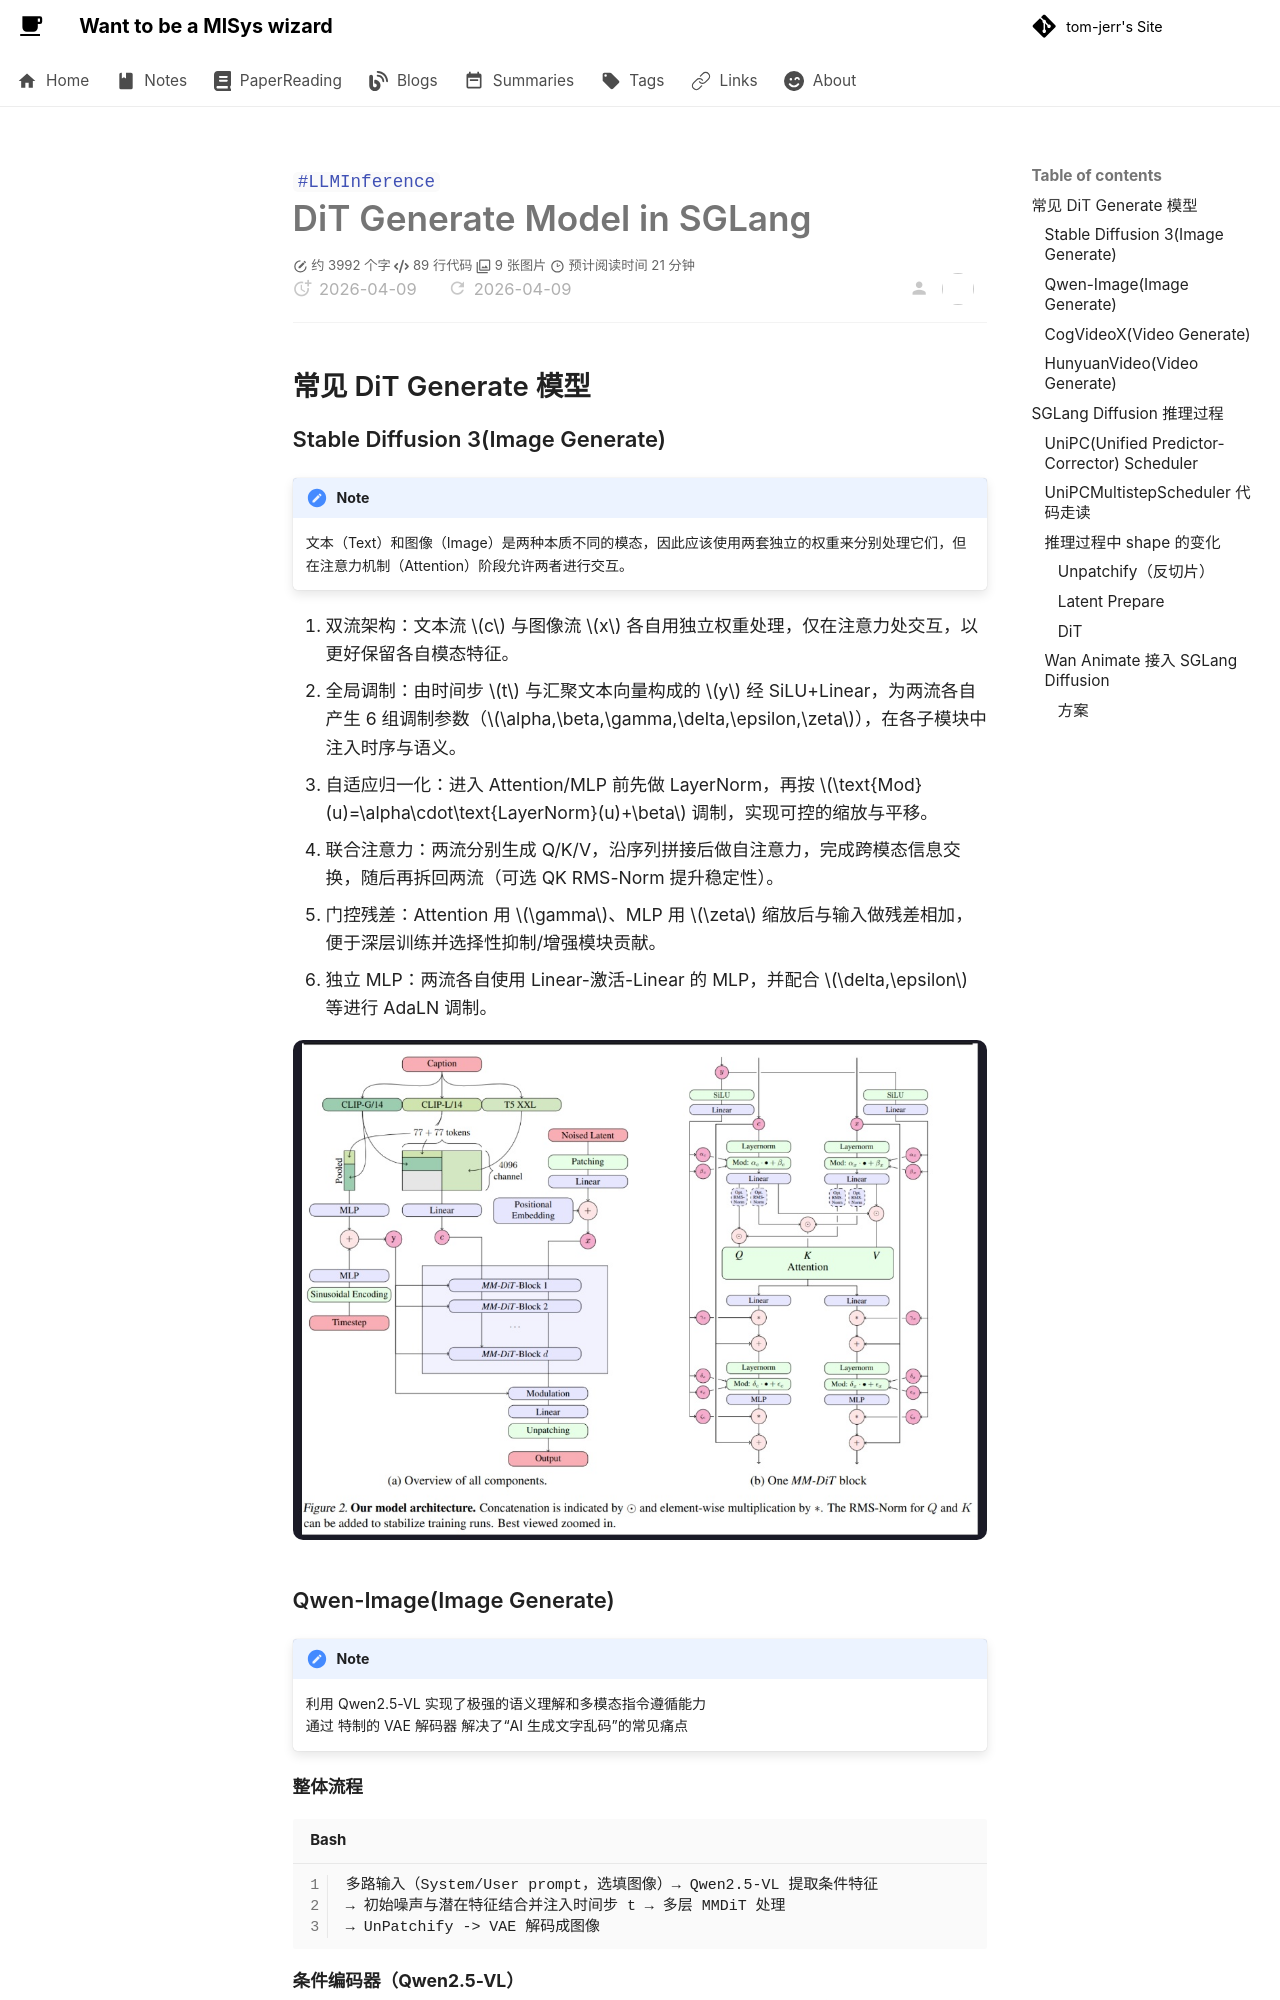

repository: tom-jerr/tom-jerr.github.io · page: diffusion/DiT Video Generate/index.html · generator: mkdocs

---
title: DiT Generate Model in SGLang
tags:
  - LLMInference
created: 2025-12-2
# include:
#    - ai-summary
# ai-summary-config:
#     api: "tongyi"
#     model: "qwen-turbo"
#     prompt: "帮我把下面的内容总结为200字以内的摘要："
---

# DiT Generate Model in SGLang

## 常见 DiT Generate 模型

### Stable Diffusion 3(Image Generate)

> [!NOTE]
> 文本（Text）和图像（Image）是两种本质不同的模态，因此应该使用两套独立的权重来分别处理它们，但在注意力机制（Attention）阶段允许两者进行交互。

1. 双流架构：文本流 $c$ 与图像流 $x$ 各自用独立权重处理，仅在注意力处交互，以更好保留各自模态特征。
2. 全局调制：由时间步 $t$ 与汇聚文本向量构成的 $y$ 经 SiLU+Linear，为两流各自产生 6 组调制参数（$\alpha,\beta,\gamma,\delta,\epsilon,\zeta$），在各子模块中注入时序与语义。
3. 自适应归一化：进入 Attention/MLP 前先做 LayerNorm，再按 $\text{Mod}(u)=\alpha\cdot\text{LayerNorm}(u)+\beta$ 调制，实现可控的缩放与平移。
4. 联合注意力：两流分别生成 Q/K/V，沿序列拼接后做自注意力，完成跨模态信息交换，随后再拆回两流（可选 QK RMS-Norm 提升稳定性）。
5. 门控残差：Attention 用 $\gamma$、MLP 用 $\zeta$ 缩放后与输入做残差相加，便于深层训练并选择性抑制/增强模块贡献。
6. 独立 MLP：两流各自使用 Linear-激活-Linear 的 MLP，并配合 $\delta,\epsilon$ 等进行 AdaLN 调制。

![](img/mmdit.png)

### Qwen-Image(Image Generate)

> [!NOTE]
> 利用 Qwen2.5-VL 实现了极强的语义理解和多模态指令遵循能力  
> 通过 特制的 VAE 解码器 解决了“AI 生成文字乱码”的常见痛点

**整体流程**

```shell
多路输入（System/User prompt，选填图像）→ Qwen2.5-VL 提取条件特征
→ 初始噪声与潜在特征结合并注入时间步 t → 多层 MMDiT 处理
→ UnPatchify -> VAE 解码成图像
```

**条件编码器（Qwen2.5-VL）**
该模型语言-视觉空间已对齐；保留强语言理解；原生支持图像输入（适合编辑/图生图）。用特制 System Prompt，引出最后一层 hidden state 作为条件向量。
**VAE Encoder**
VAE Encoder 将图像从“像素空间”映射到“潜空间（Latent Space）”。这极大地降低了数据的维度，使得 MMDiT 能够高效地进行去噪训练。
**MM-DiT**
类似 SD 模型的 MMDiT，双流（文本/图像）各自独立的 Gate/MLP/Norm，仅在自注意力中交互；时间步 t 经 MLP 生成 Scale/Shift 注入各层 Norm，控制去噪进度。
**MS-RoPE**
解决文本/图像位置编码混淆；将文本视作 2D，并在位置空间与图像做“对角线拼接”，既保留图像分辨率可扩展性，又保持文本侧 1D-RoPE 等价性，提升高分辨率稳定性。

![](img/msrope.png)

![](img/qwen-image.png)
